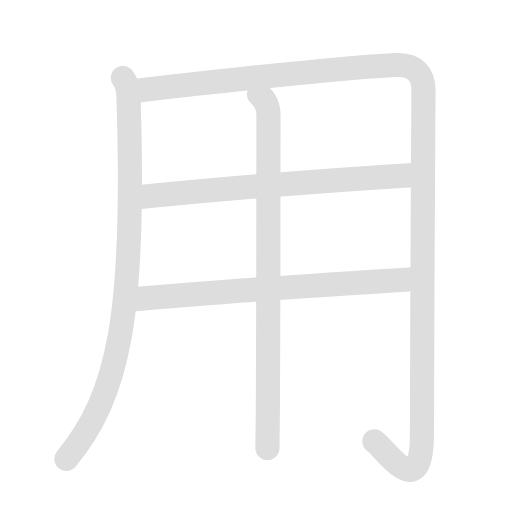
t = 0.00 s
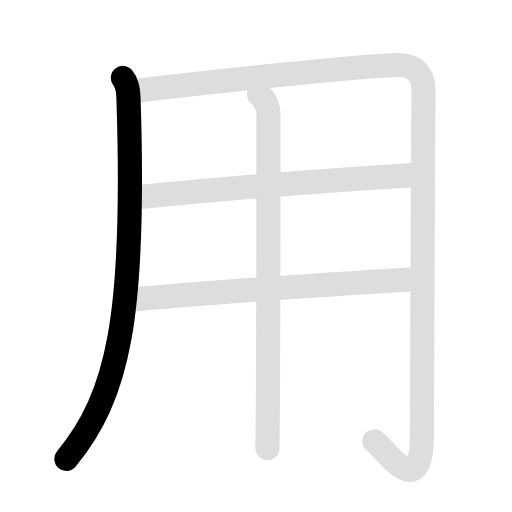
t = 1.63 s
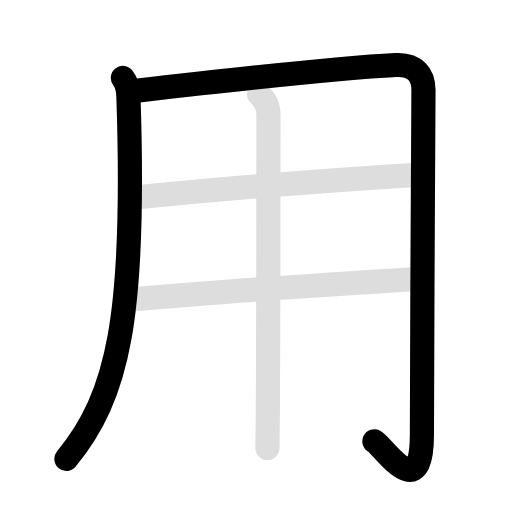
t = 3.25 s
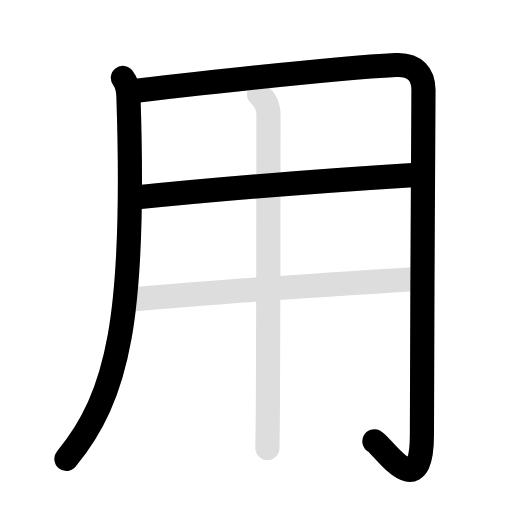
t = 5.05 s
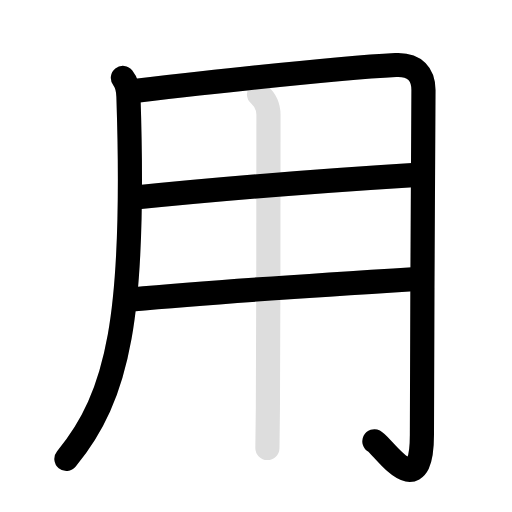
t = 6.50 s
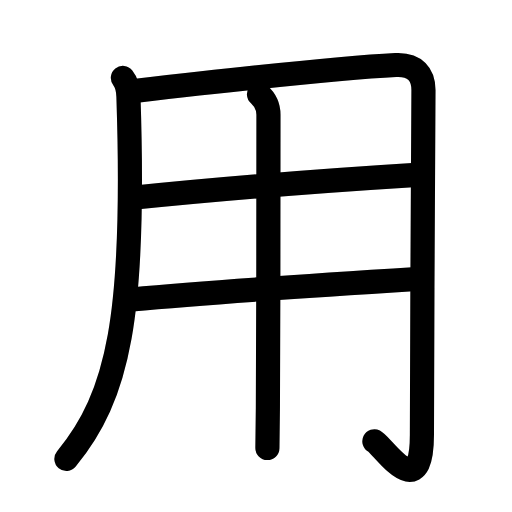
t = 8.30 s

The animated SVG that drew these frames (rendered in a browser with its animation timeline set to each time). Animation: 10 SMIL elements (animate=6,set=4); one cycle of 8.30 s, repeats indefinitely.

<svg id="kvg-07528" class="kanjivg" viewBox="0 0 106 106" width="106" height="106" xmlns="http://www.w3.org/2000/svg" xmlns:xlink="http://www.w3.org/1999/xlink" xml:space="preserve" version="1.1" baseProfile="full"><defs><style type="text/css">path.black{fill:none;stroke:black;stroke-width:5;stroke-linecap:round;stroke-linejoin:round;}path.grey{fill:none;stroke:#ddd;stroke-width:5;stroke-linecap:round;stroke-linejoin:round;}path.stroke{fill:none;stroke:black;stroke-width:5;stroke-linecap:round;stroke-linejoin:round;}text{font-size:16px;font-family:Segoe UI Symbol,Cambria Math,DejaVu Sans,Symbola,Quivira,STIX,Code2000;-webkit-touch-callout:none;cursor:pointer;-webkit-user-select:none;-khtml-user-select:none;-moz-user-select:none;-ms-user-select:none;user-select: none;}text:hover{color:#777;}#reset{font-weight:bold;}</style><marker id="markerStart" markerWidth="8" markerHeight="8" style="overflow:visible;"><circle cx="0" cy="0" r="1.5" style="stroke:none;fill:red;fill-opacity:0.5;"/></marker><marker id="markerEnd" style="overflow:visible;"><circle cx="0" cy="0" r="0.8" style="stroke:none;fill:blue;fill-opacity:0.5;"><animate attributeName="opacity" from="1" to="0" dur="3s" repeatCount="indefinite" /></circle></marker></defs><path d="M25.44,16.14c0.83,1.04,1.1,2.36,1.15,3.86C28.12,65.5,24.5,82,13.75,95" class="grey" /><path d="M27.8,18.84C43.75,17,71.5,14,81.92,13.47c4.07-0.21,5.75,2.03,5.75,5.18c0,6.1-0.32,50.35-0.32,71.37c0,14.98-8.09,2.23-9.84,1.34" class="grey" /><path d="M27.99,40.91c16.26-1.66,41.51-3.66,58.25-4.7" class="grey" /><path d="M27.25,62c14.88-1.38,43-3.25,59-4.25" class="grey" /><path d="M53.62,19.5c1.13,1,1.96,2.5,1.96,4.25c0,3.66,0,42.87-0.12,60.75c-0.03,4.11-0.06,7.09-0.1,8.25" class="grey" /><path d="M25.44,16.14c0.83,1.04,1.1,2.36,1.15,3.86C28.12,65.5,24.5,82,13.75,95" class="stroke" stroke-dasharray="150"><animate attributeName="stroke-dashoffset" from="150" to="0" dur="1.8s" begin="0.0s" fill="freeze" /></path><path d="M27.8,18.84C43.75,17,71.5,14,81.92,13.47c4.07-0.21,5.75,2.03,5.75,5.18c0,6.1-0.32,50.35-0.32,71.37c0,14.98-8.09,2.23-9.84,1.34" class="stroke" stroke-dasharray="200"><set attributeName="opacity" to="0" dur="1.7s" /><animate attributeName="stroke-dashoffset" from="200" to="0" dur="1.8s" begin="1.7s" fill="freeze" /></path><path d="M27.99,40.91c16.26-1.66,41.51-3.66,58.25-4.7" class="stroke" stroke-dasharray="150"><set attributeName="opacity" to="0" dur="3.7s" /><animate attributeName="stroke-dashoffset" from="150" to="0" dur="1.8s" begin="3.7s" fill="freeze" /></path><path d="M27.25,62c14.88-1.38,43-3.25,59-4.25" class="stroke" stroke-dasharray="150"><set attributeName="opacity" to="0" dur="5.1s" /><animate attributeName="stroke-dashoffset" from="150" to="0" dur="1.8s" begin="5.1s" fill="freeze" /></path><path d="M53.62,19.5c1.13,1,1.96,2.5,1.96,4.25c0,3.66,0,42.87-0.12,60.75c-0.03,4.11-0.06,7.09-0.1,8.25" class="stroke" stroke-dasharray="150"><set attributeName="opacity" to="0" dur="6.5s" /><animate attributeName="stroke-dashoffset" from="150" to="0" dur="1.8s" begin="6.5s" fill="freeze" /></path></svg>
